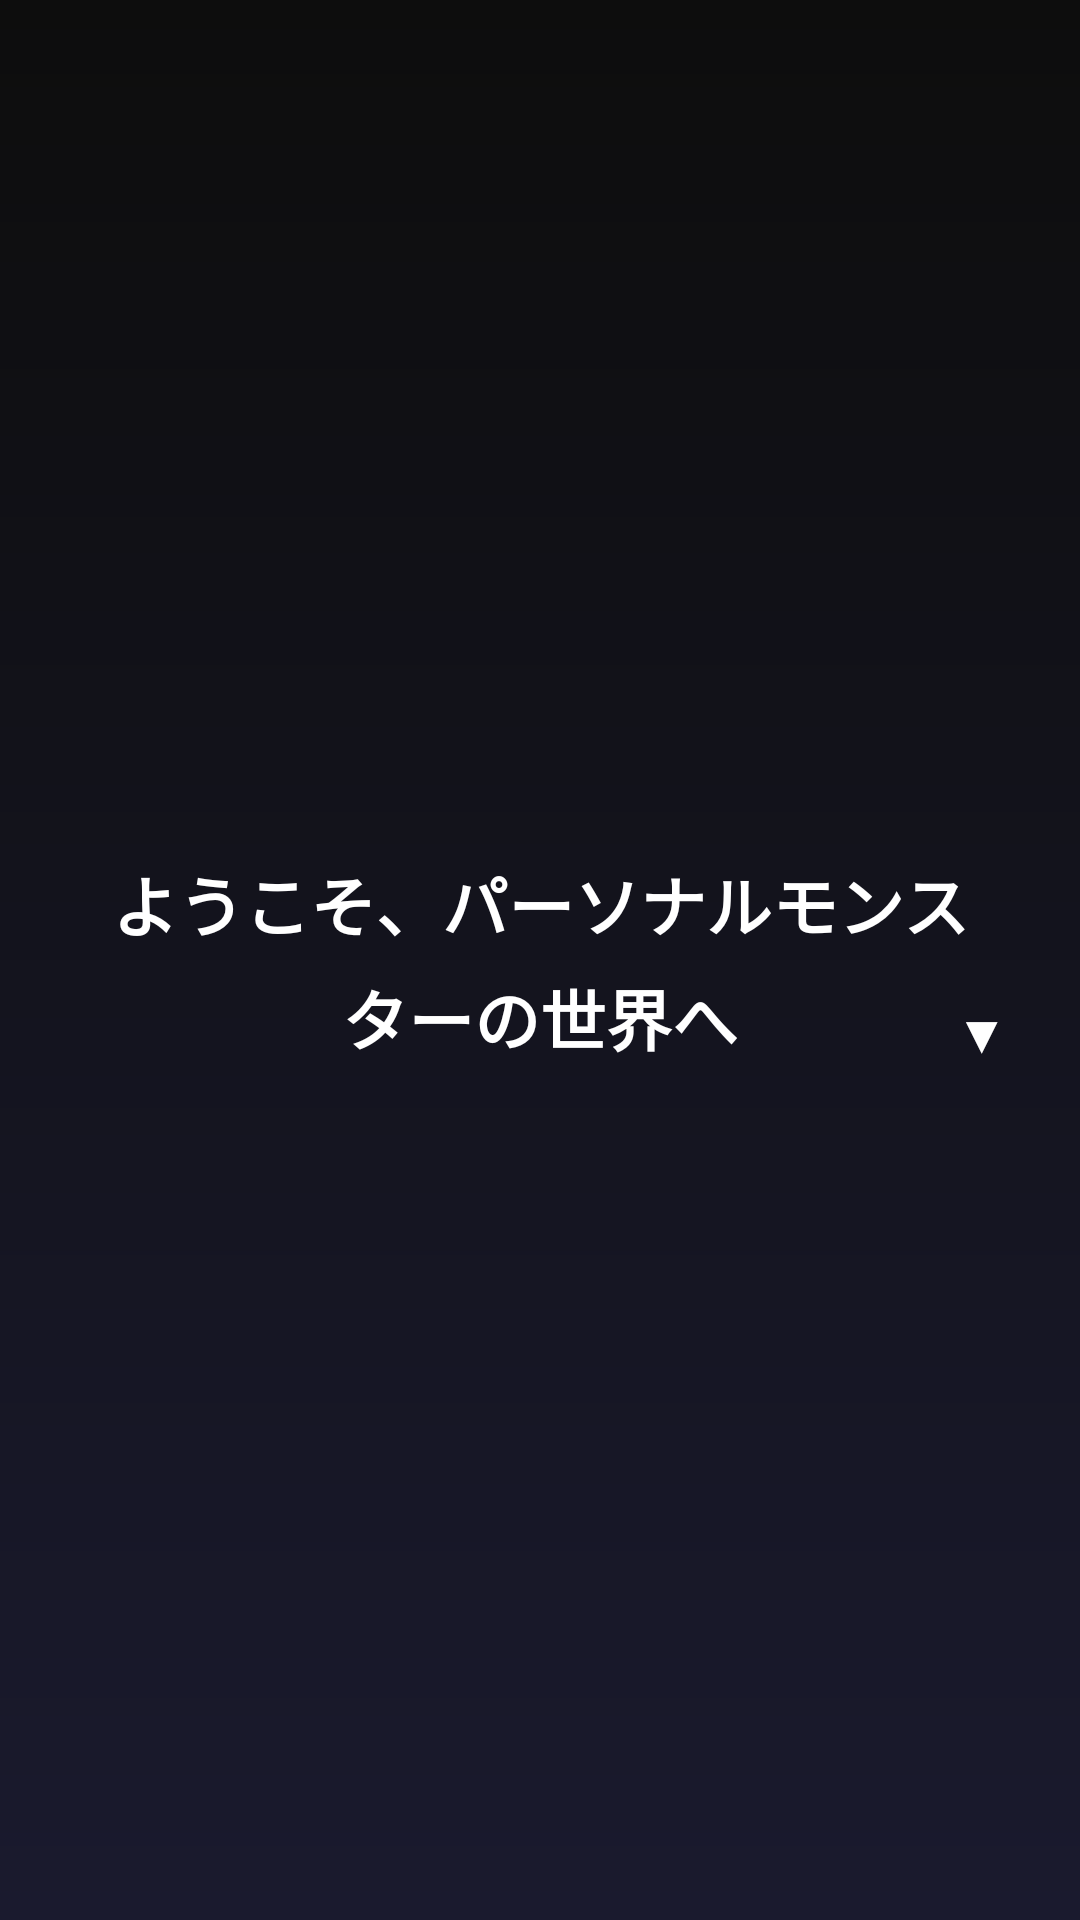

This screen was rendered from an Android layout file. Write that file and the resources it references.
<!-- AndroidManifest.xml: activity theme Theme.BFI2JApplication -->
<!-- res/layout/activity_main.xml -->
<?xml version="1.0" encoding="utf-8"?>
<FrameLayout xmlns:android="http://schemas.android.com/apk/res/android"
    android:layout_height="match_parent"
    android:layout_width="match_parent"
    android:background="#0D0D0D">


        <View
            android:layout_width="match_parent"
            android:layout_height="match_parent"
            android:background="@drawable/bg_intro_gradient"/>


        <TextView
                android:id="@+id/tvMessage"
            android:layout_width="wrap_content"
            android:layout_height="wrap_content"
            android:text="ようこそ、パーソナルモンスターの世界へ"
            android:textColor="#FFFFFF"
            android:textSize="22sp"
            android:textStyle="bold"
            android:gravity="center"
            android:layout_gravity="center"
            android:padding="24dp"
            android:lineSpacingExtra="6dp"
            android:fontFamily="sans-serif-medium"
            />
        <TextView
            android:id="@+id/tvIndicator"
            android:layout_width="wrap_content"
            android:layout_height="wrap_content"
            android:text="▼"
            android:textColor="#FFFFFF"
            android:textSize="18sp"
            android:layout_gravity="center|end"
            android:layout_marginTop="24dp"
            android:layout_marginEnd="24dp"
            />

</FrameLayout>
<!-- resources referenced by this layout -->
<resources>
  <!-- drawable bg_intro_gradient (drawable) -->
  <?xml version="1.0" encoding="utf-8"?>
  <shape xmlns:android="http://schemas.android.com/apk/res/android">
      <gradient
          android:startColor="#0D0D0D"
          android:endColor="#1A1A2E"
          android:angle="270"/>
  </shape>
  <style name="Theme.BFI2JApplication" parent="Theme.MaterialComponents.Light.NoActionBar">
  
  
          <item name="colorPrimary">@color/primary</item>
          <item name="colorOnPrimary">@color/white</item>
          <item name="android:textColor">@color/text_primary</item>
      </style>
  <color name="primary">#FF6F00</color>
  <color name="white">#FFFFFFFF</color>
  <color name="text_primary">#222222</color>
</resources>
